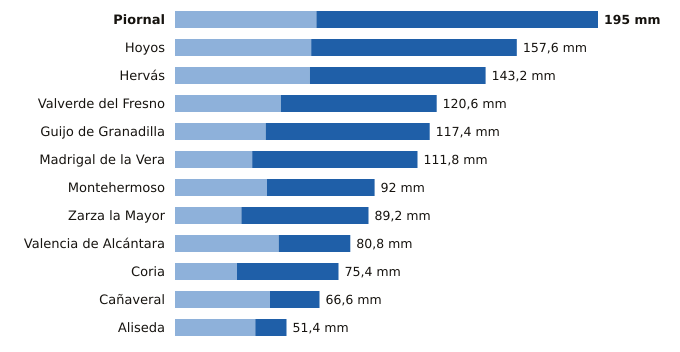

The file beside this chart, header and first rows:
estacion, provincia, indicativo, mm_6_dias_anteriores, mm_hoy, mm_7_dias, horas_de_hoy
Piornal, Cáceres, 3516X, 65.2, 129.8, 195.0, 17
Hoyos, Cáceres, 3536X, 62.8, 94.8, 157.6, 17
Hervás, Cáceres, 3504X, 62.2, 81.0, 143.2, 17
Valverde del Fresno, Cáceres, 3547X, 48.8, 71.8, 120.6, 17
Guijo de Granadilla, Cáceres, 3503, 41.8, 75.6, 117.4, 17
Madrigal de la Vera, Cáceres, 3423I, 35.6, 76.2, 111.8, 17
Montehermoso, Cáceres, 3512X, 42.4, 49.6, 92.0, 17
Zarza la Mayor, Cáceres, 3540X, 30.6, 58.6, 89.2, 17
Valencia de Alcántara, Cáceres, 3576X, 47.8, 33.0, 80.8, 17
Coria, Cáceres, 3526X, 28.6, 46.8, 75.4, 17
Cañaveral, Cáceres, 3475X, 43.8, 22.8, 66.6, 17
Aliseda, Cáceres, 3562X, 37.0, 14.4, 51.4, 17
